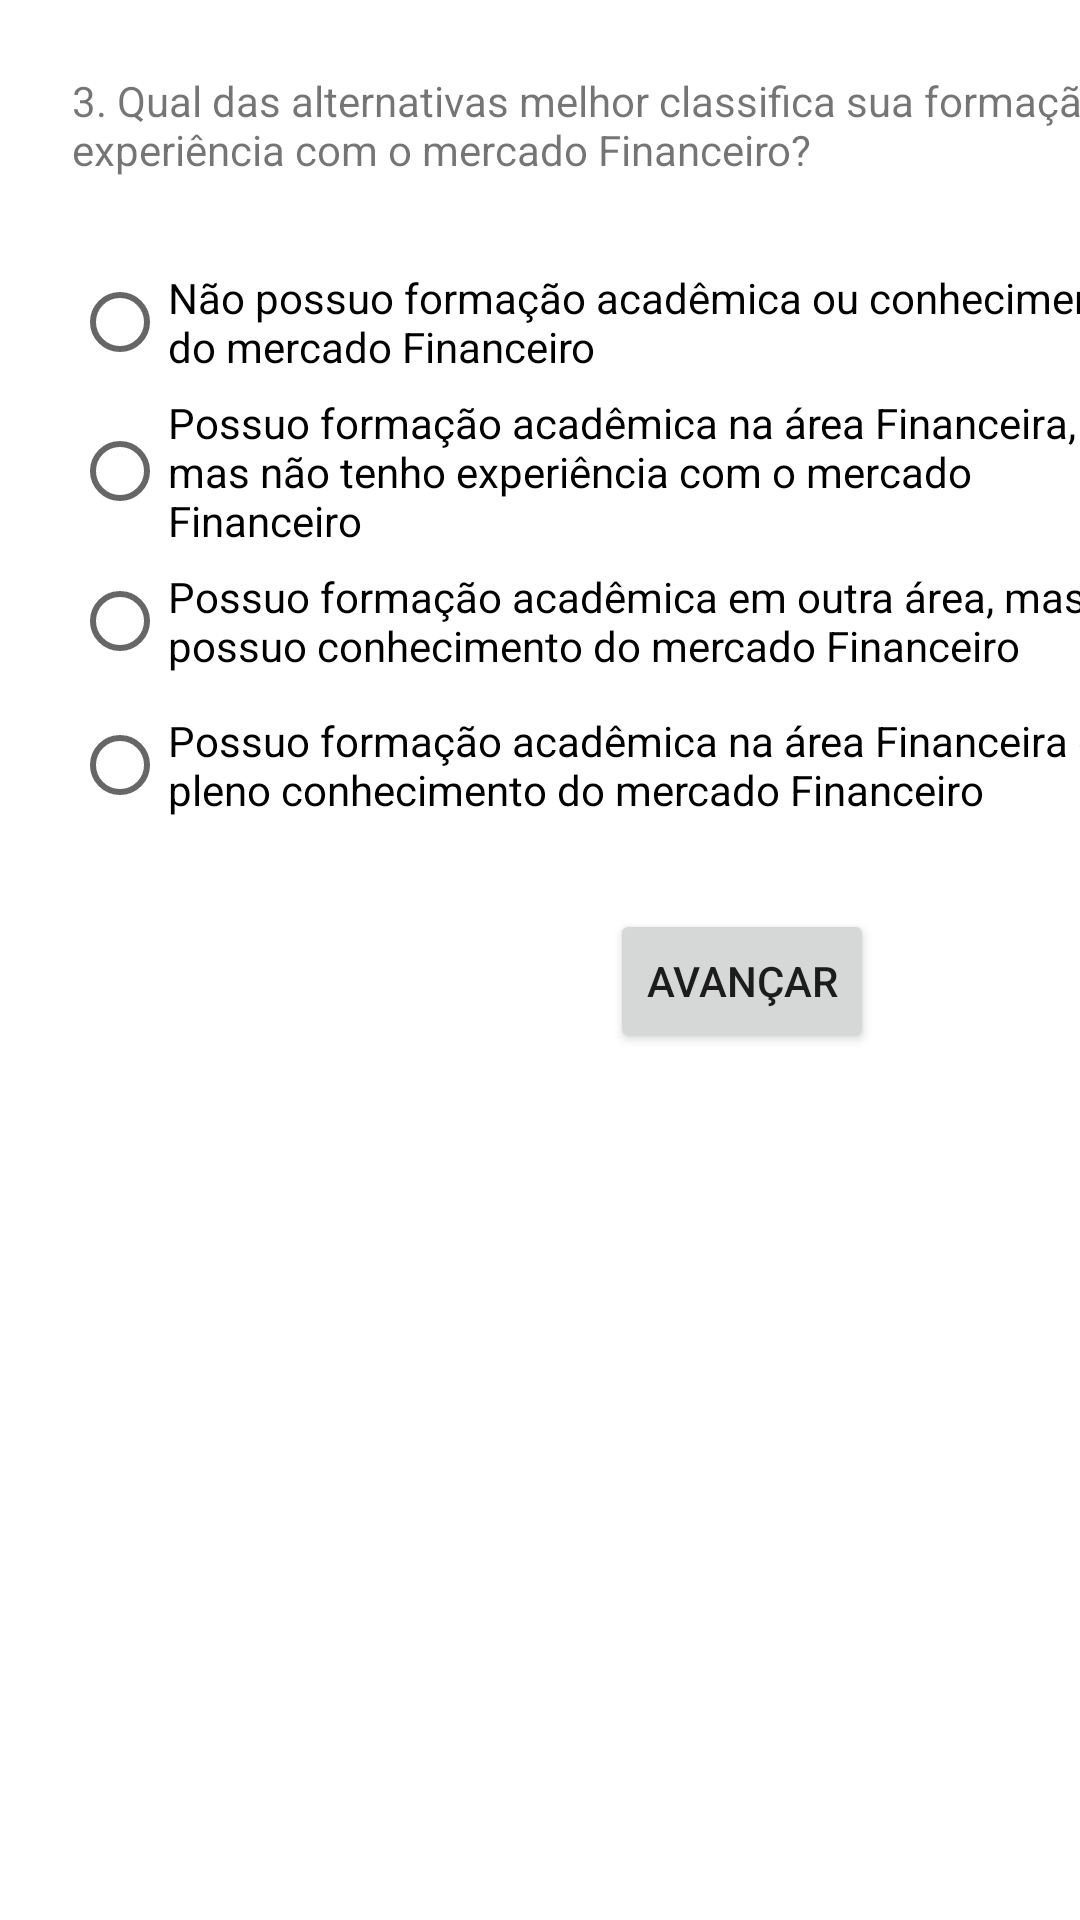

Reconstruct the res/layout file that produces this screen, plus the resources it refers to.
<!-- AndroidManifest.xml: application theme Theme.FinancialProfileApp -->
<!-- res/layout/frag_q3.xml -->
<?xml version="1.0" encoding="utf-8"?>
<layout xmlns:android="http://schemas.android.com/apk/res/android"
    xmlns:app="http://schemas.android.com/apk/res-auto"
    xmlns:tools="http://schemas.android.com/tools"
    tools:context="Quiz3">

    <data>

        <variable
            name="viewModel"
            type="br.edu.infnet.financialprofileapp.MainCore" />

        <variable
            name="q3Frag"
            type="br.edu.infnet.financialprofileapp.Quiz3" />
    </data>


    <androidx.constraintlayout.widget.ConstraintLayout
        android:layout_width="match_parent"
        android:layout_height="match_parent">

        <TextView
            android:id="@+id/textView"
            android:layout_width="wrap_content"
            android:layout_height="wrap_content"
            android:layout_marginStart="24dp"
            android:layout_marginTop="24dp"
            android:layout_marginEnd="24dp"
            android:text="@string/q3"
            app:layout_constraintEnd_toEndOf="parent"
            app:layout_constraintHorizontal_bias="0.0"
            app:layout_constraintStart_toStartOf="parent"
            app:layout_constraintTop_toTopOf="parent" />

        <RadioGroup
            android:id="@+id/radioGroup"
            android:layout_width="wrap_content"
            android:layout_height="wrap_content"
            android:layout_marginStart="24dp"
            android:layout_marginTop="24dp"
            android:layout_marginEnd="24dp"
            app:layout_constraintEnd_toEndOf="parent"
            app:layout_constraintHorizontal_bias="0.0"
            app:layout_constraintStart_toStartOf="parent"
            app:layout_constraintTop_toBottomOf="@+id/textView">

            <RadioButton
                android:id="@+id/radioButton"
                android:layout_width="match_parent"
                android:layout_height="wrap_content"
                android:text="@string/q3_alternative_a" />

            <RadioButton
                android:id="@+id/radioButton2"
                android:layout_width="match_parent"
                android:layout_height="wrap_content"
                android:text="@string/q3_alternative_b" />

            <RadioButton
                android:id="@+id/radioButton3"
                android:layout_width="wrap_content"
                android:layout_height="wrap_content"
                android:text="@string/q3_alternative_c" />

            <RadioButton
                android:id="@+id/radioButton4"
                android:layout_width="match_parent"
                android:layout_height="wrap_content"
                android:text="@string/q3_alternative_d" />

        </RadioGroup>

        <Button
            android:id="@+id/button"
            android:layout_width="wrap_content"
            android:layout_height="wrap_content"
            android:layout_marginStart="24dp"
            android:layout_marginTop="24dp"
            android:layout_marginEnd="24dp"
            android:text="@string/avancar_btn_text"
            app:layout_constraintEnd_toEndOf="parent"
            app:layout_constraintHorizontal_bias="0.8"
            app:layout_constraintStart_toStartOf="parent"
            app:layout_constraintTop_toBottomOf="@+id/radioGroup" />
    </androidx.constraintlayout.widget.ConstraintLayout>
</layout>
<!-- resources referenced by this layout -->
<resources>
  <string name="avancar_btn_text">Avançar</string>
  <string name="q3">3. Qual das alternativas melhor classifica sua formação e experiência com o mercado Financeiro?</string>
  <string name="q3_alternative_a">Não possuo formação acadêmica ou conhecimento do mercado Financeiro</string>
  <string name="q3_alternative_b">Possuo formação acadêmica na área Financeira, mas não tenho experiência com o mercado Financeiro</string>
  <string name="q3_alternative_c">Possuo formação acadêmica em outra área, mas possuo conhecimento do mercado Financeiro</string>
  <string name="q3_alternative_d">Possuo formação acadêmica na área Financeira ou pleno conhecimento do mercado Financeiro</string>
  <style name="Theme.FinancialProfileApp" parent="Theme.MaterialComponents.DayNight.DarkActionBar">
          
          <item name="colorPrimary">@color/purple_500</item>
          <item name="colorPrimaryVariant">@color/purple_700</item>
          <item name="colorOnPrimary">@color/white</item>
          
          <item name="colorSecondary">@color/teal_200</item>
          <item name="colorSecondaryVariant">@color/teal_700</item>
          <item name="colorOnSecondary">@color/black</item>
          
          <item name="android:statusBarColor" tools:targetApi="l">?attr/colorPrimaryVariant</item>
          
      </style>
  <!-- not gathered from this repository: default colours our renderer supplied (Android Studio template values) -->
  <color name="purple_500">#FF6200EE</color>
  <color name="purple_700">#FF3700B3</color>
  <color name="teal_200">#FF03DAC5</color>
  <color name="teal_700">#FF018786</color>
  <color name="black">#FF000000</color>
  <color name="white">#FFFFFFFF</color>
</resources>
